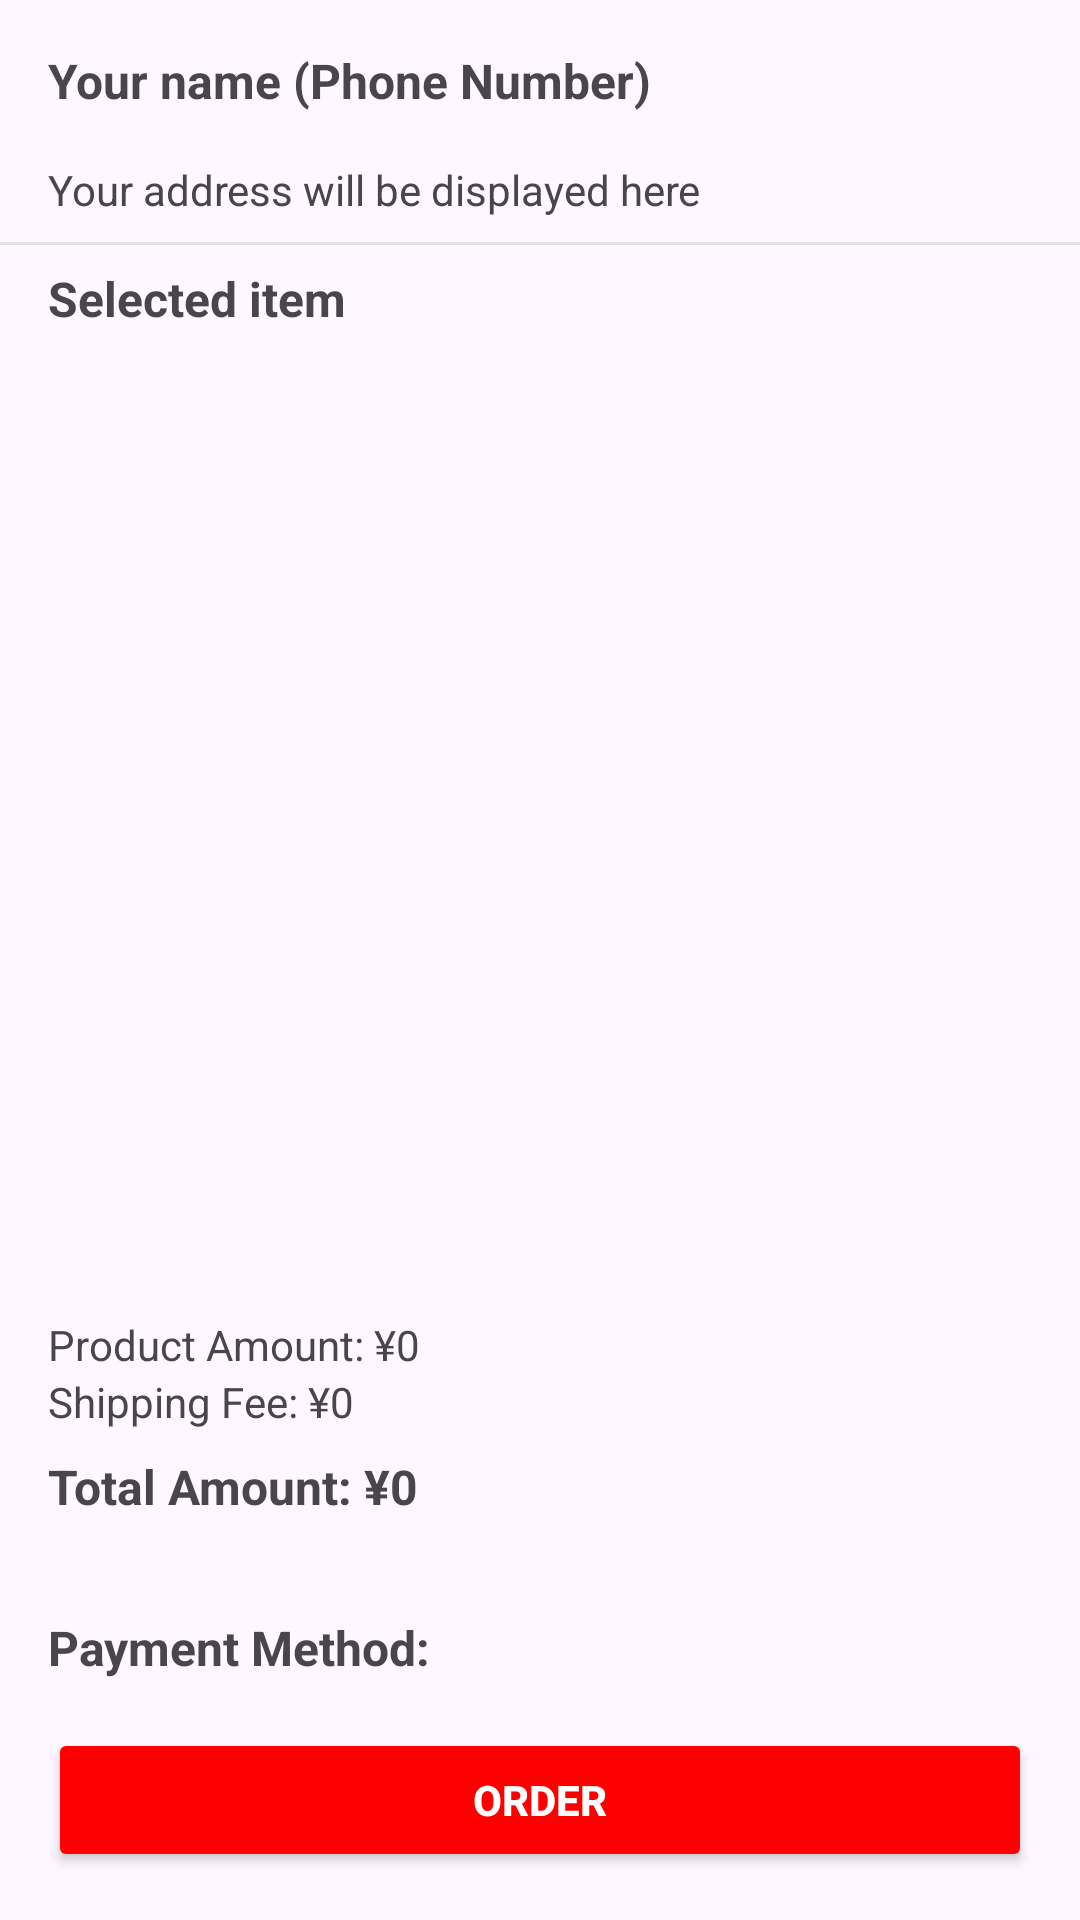

The Android layout XML behind this screen, and the referenced resources:
<!-- AndroidManifest.xml: application theme Theme.AND103_ASMCompleted -->
<!-- res/layout/activity_check_out.xml -->
<?xml version="1.0" encoding="utf-8"?>
<androidx.constraintlayout.widget.ConstraintLayout
    xmlns:android="http://schemas.android.com/apk/res/android"
    xmlns:app="http://schemas.android.com/apk/res-auto"
    xmlns:tools="http://schemas.android.com/tools"
    android:layout_width="match_parent"
    android:layout_height="match_parent"
    tools:context=".CheckOutActivity">

    
    <TextView
        android:id="@+id/tvAddressTitle"
        android:layout_width="0dp"
        android:layout_height="wrap_content"
        android:text="Your name (Phone Number)"
        android:textStyle="bold"
        android:padding="16dp"
        android:textSize="16sp"
        app:layout_constraintTop_toTopOf="parent"
        app:layout_constraintStart_toStartOf="parent"
        app:layout_constraintEnd_toEndOf="parent" />

    <TextView
        android:id="@+id/tvAddress"
        android:layout_width="0dp"
        android:layout_height="wrap_content"
        android:text="Your address will be displayed here"
        android:paddingStart="16dp"
        android:paddingEnd="16dp"
        android:textSize="14sp"
        app:layout_constraintTop_toBottomOf="@id/tvAddressTitle"
        app:layout_constraintStart_toStartOf="parent"
        app:layout_constraintEnd_toEndOf="parent" />

    
    <View
        android:layout_width="0dp"
        android:layout_height="1dp"
        android:background="#E0E0E0"
        app:layout_constraintTop_toBottomOf="@id/tvAddress"
        app:layout_constraintStart_toStartOf="parent"
        app:layout_constraintEnd_toEndOf="parent"
        android:layout_marginTop="8dp" />

    
    <TextView
        android:id="@+id/tvSelectedItemTitle"
        android:layout_width="0dp"
        android:layout_height="wrap_content"
        android:text="Selected item"
        android:textStyle="bold"
        android:padding="16dp"
        android:textSize="16sp"
        app:layout_constraintTop_toBottomOf="@id/tvAddress"
        app:layout_constraintStart_toStartOf="parent"
        app:layout_constraintEnd_toEndOf="parent" />

    <androidx.recyclerview.widget.RecyclerView
        android:id="@+id/rvSelectedItems"
        android:layout_width="0dp"
        android:layout_height="0dp"
        android:padding="16dp"
        app:layout_constraintTop_toBottomOf="@id/tvSelectedItemTitle"
        app:layout_constraintStart_toStartOf="parent"
        app:layout_constraintEnd_toEndOf="parent"
        app:layout_constraintBottom_toTopOf="@id/llTotal" />

    
    <LinearLayout
        android:id="@+id/llTotal"
        android:layout_width="0dp"
        android:layout_height="wrap_content"
        android:orientation="vertical"
        android:padding="16dp"
        app:layout_constraintBottom_toTopOf="@id/llPayment"
        app:layout_constraintStart_toStartOf="parent"
        app:layout_constraintEnd_toEndOf="parent">

        <TextView
            android:id="@+id/tvProductAmount"
            android:layout_width="match_parent"
            android:layout_height="wrap_content"
            android:text="Product Amount: ¥0"
            android:textSize="14sp" />

        <TextView
            android:id="@+id/tvShippingFee"
            android:layout_width="match_parent"
            android:layout_height="wrap_content"
            android:text="Shipping Fee: ¥0"
            android:textSize="14sp" />

        <TextView
            android:id="@+id/tvTotalAmount"
            android:layout_width="match_parent"
            android:layout_height="wrap_content"
            android:text="Total Amount: ¥0"
            android:textStyle="bold"
            android:textSize="16sp"
            android:paddingTop="8dp" />
    </LinearLayout>

    
    <LinearLayout
        android:id="@+id/llPayment"
        android:layout_width="0dp"
        android:layout_height="wrap_content"
        android:orientation="vertical"
        android:padding="16dp"
        app:layout_constraintBottom_toBottomOf="parent"
        app:layout_constraintStart_toStartOf="parent"
        app:layout_constraintEnd_toEndOf="parent">

        <TextView
            android:id="@+id/tvPaymentMethod"
            android:layout_width="match_parent"
            android:layout_height="wrap_content"
            android:text="Payment Method:"
            android:textStyle="bold"
            android:textSize="16sp" />



        <Button
            android:id="@+id/btnOrder"
            android:layout_width="match_parent"
            android:layout_height="wrap_content"
            android:text="Order"
            android:textStyle="bold"
            android:backgroundTint="#FF0000"
            android:textColor="#FFFFFF"
            android:layout_marginTop="16dp" />
    </LinearLayout>

</androidx.constraintlayout.widget.ConstraintLayout>
<!-- resources referenced by this layout -->
<resources>
  <style name="Theme.AND103_ASMCompleted" parent="Base.Theme.AND103_ASMCompleted" />
  <style name="Base.Theme.AND103_ASMCompleted" parent="Theme.Material3.DayNight.NoActionBar">
          
          
      </style>
</resources>
